Run: headless pygame with SDL's dummy video driver; simulated clock (each Clock.tick advances the game by its frame time, no real sleeping); random seed 0; keys injected as events and as key.get_pressed() state; no mouse input.
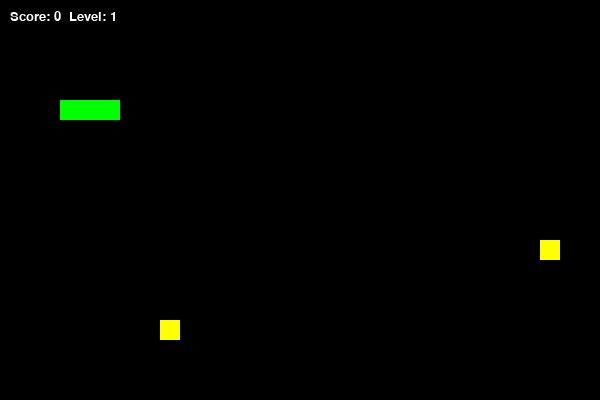
Frame 1 of 4 · flips 1–60 · no input
Frame 2 of 4 · flips 61–180 · tapped SPACE, RETURN · held RIGHT (→), D · screen unchanged from frame 1, image omitted
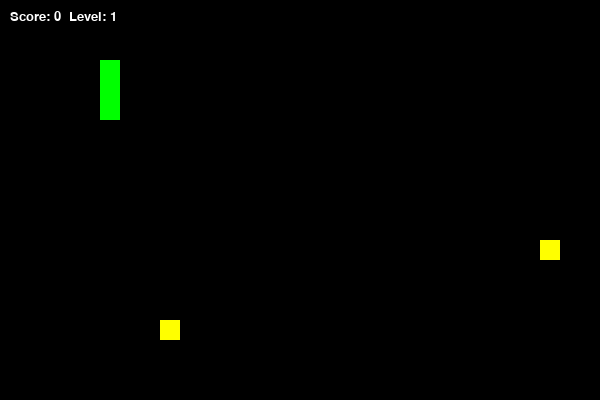
Frame 3 of 4 · flips 181–300 · held DOWN (↓), S
Frame 4 of 4 · flips 301–420 · held LEFT (←), A, UP (↑), W · screen unchanged from frame 3, image omitted

The pygame program that drew these frames:

import pygame
import random
import time

pygame.init()

WIDTH, HEIGHT = 600, 400
CELL_SIZE = 20
WHITE = (255, 255, 255)
GREEN = (0, 255, 0)
RED = (255, 0, 0)
YELLOW = (255, 255, 0)
BLUE = (0, 0, 255)
BLACK = (0, 0, 0)
SPEED = 10  # Base speed


screen = pygame.display.set_mode((WIDTH, HEIGHT))
pygame.display.set_caption("Snake Game")
font = pygame.font.SysFont("Arial", 20)


snake = [(100, 100), (80, 100), (60, 100)]  # Initial snake segments
direction = (CELL_SIZE, 0)  # Start moving right
level = 1
score = 0


# Each food is a dict: position, value (points), color, expiry time
foods = []

def generate_food():
    """Generate a new food in a random empty cell with random weight and lifespan."""
    while True:
        pos = (random.randint(0, (WIDTH // CELL_SIZE) - 1) * CELL_SIZE,
               random.randint(0, (HEIGHT // CELL_SIZE) - 1) * CELL_SIZE)
        if pos not in snake and all(f['pos'] != pos for f in foods):
            value = random.choice([1, 2, 3])  # Food weight: 1, 2, or 3 points
            expiry = time.time() + random.randint(5, 10)  # Disappear after 5-10 seconds
            color = RED if value == 1 else YELLOW if value == 2 else BLUE
            foods.append({'pos': pos, 'value': value, 'expiry': expiry, 'color': color})
            break

# Start with one food
generate_food()


running = True
while running:
    # Control speed based on level
    pygame.time.delay(max(10, 100 - (level * 5)))
    
  
    for event in pygame.event.get():
        if event.type == pygame.QUIT:
            running = False
    
    keys = pygame.key.get_pressed()
    if keys[pygame.K_LEFT] and direction != (CELL_SIZE, 0):
        direction = (-CELL_SIZE, 0)
    if keys[pygame.K_RIGHT] and direction != (-CELL_SIZE, 0):
        direction = (CELL_SIZE, 0)
    if keys[pygame.K_UP] and direction != (0, CELL_SIZE):
        direction = (0, -CELL_SIZE)
    if keys[pygame.K_DOWN] and direction != (0, -CELL_SIZE):
        direction = (0, CELL_SIZE)
    
    # ---------- Move Snake ----------
    new_head = (snake[0][0] + direction[0], snake[0][1] + direction[1])
    # Wrap around edges
    new_head = (new_head[0] % WIDTH, new_head[1] % HEIGHT)
    
    # Check self-collision
    if new_head in snake:
        running = False
        continue
    
    snake.insert(0, new_head)  # Move head
    
   
    eaten_food = None
    for food in foods:
        if new_head == food['pos']:
            score += food['value']  # Add food points
            eaten_food = food
            if score % 4 == 0:  # Increase level every 4 points
                level += 1
            break
    
    if eaten_food:
        foods.remove(eaten_food)
        generate_food()  # Generate new food after eating
    else:
        snake.pop()  # Remove tail if not growing
    
    # ---------- Remove Expired Food ----------
    current_time = time.time()
    foods = [f for f in foods if f['expiry'] > current_time]
    
    # Keep at least 1-2 foods on screen
    if len(foods) < 2:
        generate_food()
    
    
    screen.fill(BLACK)
    
    # Draw foods
    for food in foods:
        pygame.draw.rect(screen, food['color'], (*food['pos'], CELL_SIZE, CELL_SIZE))
    
    # Draw snake
    for segment in snake:
        pygame.draw.rect(screen, GREEN, (*segment, CELL_SIZE, CELL_SIZE))
    
    # Draw score and level
    score_text = font.render(f"Score: {score}  Level: {level}", True, WHITE)
    screen.blit(score_text, (10, 10))
    
    pygame.display.update()

pygame.quit()
